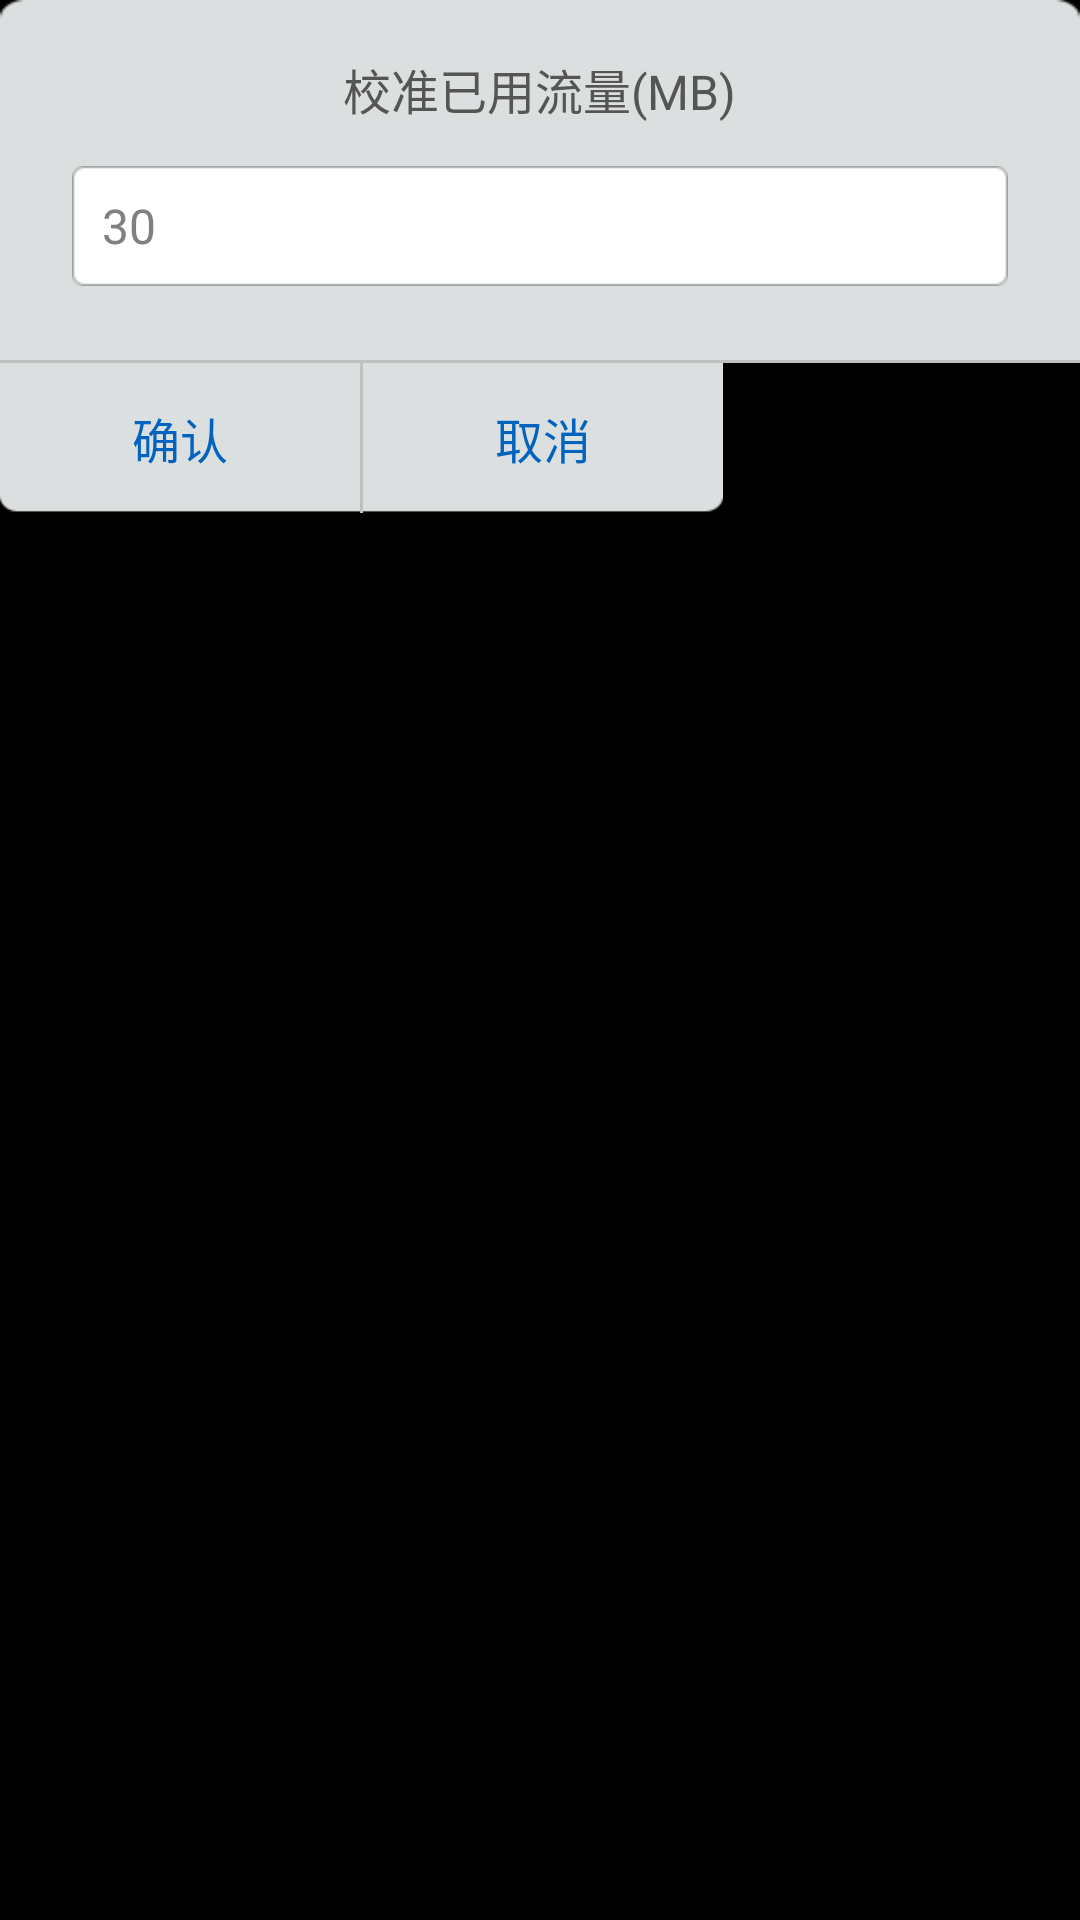

Reconstruct the res/layout file that produces this screen, plus the resources it refers to.
<!-- AndroidManifest.xml: application theme android:Theme.NoTitleBar.Fullscreen -->
<!-- res/layout/dailog_monthused.xml -->
<?xml version="1.0" encoding="utf-8"?>
<LinearLayout xmlns:android="http://schemas.android.com/apk/res/android"
    android:layout_width="240.0dip"
    android:layout_height="wrap_content"
    android:layout_gravity="center_horizontal"
    android:orientation="vertical" >

    <LinearLayout
        android:layout_width="fill_parent"
        android:layout_height="120.0dip"
        android:background="@drawable/bg_dialog_top"
        android:gravity="center_horizontal"
        android:orientation="vertical"
        android:padding="16.0dip" >

        <TextView
            android:id="@+id/tv_head"
            android:layout_width="wrap_content"
            android:layout_height="wrap_content"
            android:layout_marginBottom="6.0dip"
            android:layout_marginTop="2.0dip"
            android:text="校准已用流量(MB)"
            android:textColor="#ff555555"
            android:textSize="16.0sp" />

        <EditText
            android:id="@+id/ed_traffic"
            android:layout_width="fill_parent"
            android:layout_height="40.0dip"
            android:layout_margin="8.0dip"
            android:background="@drawable/bg_dialog_edit"
            android:focusable="true"
            android:focusableInTouchMode="true"
            android:gravity="center_vertical"
            android:hint="30"
            android:inputType="numberDecimal"
            android:paddingLeft="10.0dip"
            android:singleLine="true"
            android:textColor="#ff000000"
            android:textSize="16.0sp" />
    </LinearLayout>

    <View
        android:layout_width="fill_parent"
        android:layout_height="1.0dip"
        android:background="#ffc0c2c1" />

    <LinearLayout
        android:layout_width="fill_parent"
        android:layout_height="50.0dip"
        android:orientation="horizontal" >

        <Button
            android:id="@+id/bt_month_confirm"
            android:layout_width="120.0dip"
            android:layout_height="50.0dip"
            android:background="@drawable/bg_button_dialog_left"
            android:gravity="center"
            android:text="确认"
            android:textColor="#ff0064be"
            android:textSize="16.0sp" />

        <View
            android:layout_width="1.0dip"
            android:layout_height="fill_parent"
            android:background="#ffc0c2c1" />

        <Button
            android:id="@+id/bt_month_cancle"
            android:layout_width="120.0dip"
            android:layout_height="50.0dip"
            android:background="@drawable/bg_button_dialog_right"
            android:gravity="center"
            android:text="取消"
            android:textColor="#ff0064be"
            android:textSize="16.0sp" />
    </LinearLayout>

</LinearLayout>
<!-- resources referenced by this layout -->
<resources>
  <!-- drawable bg_button_dialog_left (drawable) -->
  <?xml version="1.0" encoding="utf-8"?>
  <selector xmlns:android="http://schemas.android.com/apk/res/android">
  
      <item android:drawable="@drawable/bg_dialog_left_p" android:state_pressed="true"/>
      <item android:drawable="@drawable/bg_dialog_left_p" android:state_enabled="false"/>
      <item android:drawable="@drawable/bg_dialog_left_n"/>
  
  </selector>
  <!-- drawable bg_button_dialog_right (drawable) -->
  <?xml version="1.0" encoding="utf-8"?>
  <selector xmlns:android="http://schemas.android.com/apk/res/android">
  
      <item android:drawable="@drawable/bg_dialog_right_p" android:state_pressed="true"/>
      <item android:drawable="@drawable/bg_dialog_right_p" android:state_enabled="false"/>
      <item android:drawable="@drawable/bg_dialog_right_n"/>
  
  </selector>
  <!-- drawable bg_dialog_top: png bitmap (drawable-hdpi, 502 bytes) -->
  <!-- drawable bg_dialog_left_p: png bitmap (drawable-hdpi, 242 bytes) -->
  <!-- drawable bg_dialog_left_n: png bitmap (drawable-hdpi, 242 bytes) -->
  <!-- drawable bg_dialog_right_p: png bitmap (drawable-hdpi, 245 bytes) -->
  <!-- drawable bg_dialog_right_n: png bitmap (drawable-hdpi, 246 bytes) -->
</resources>
